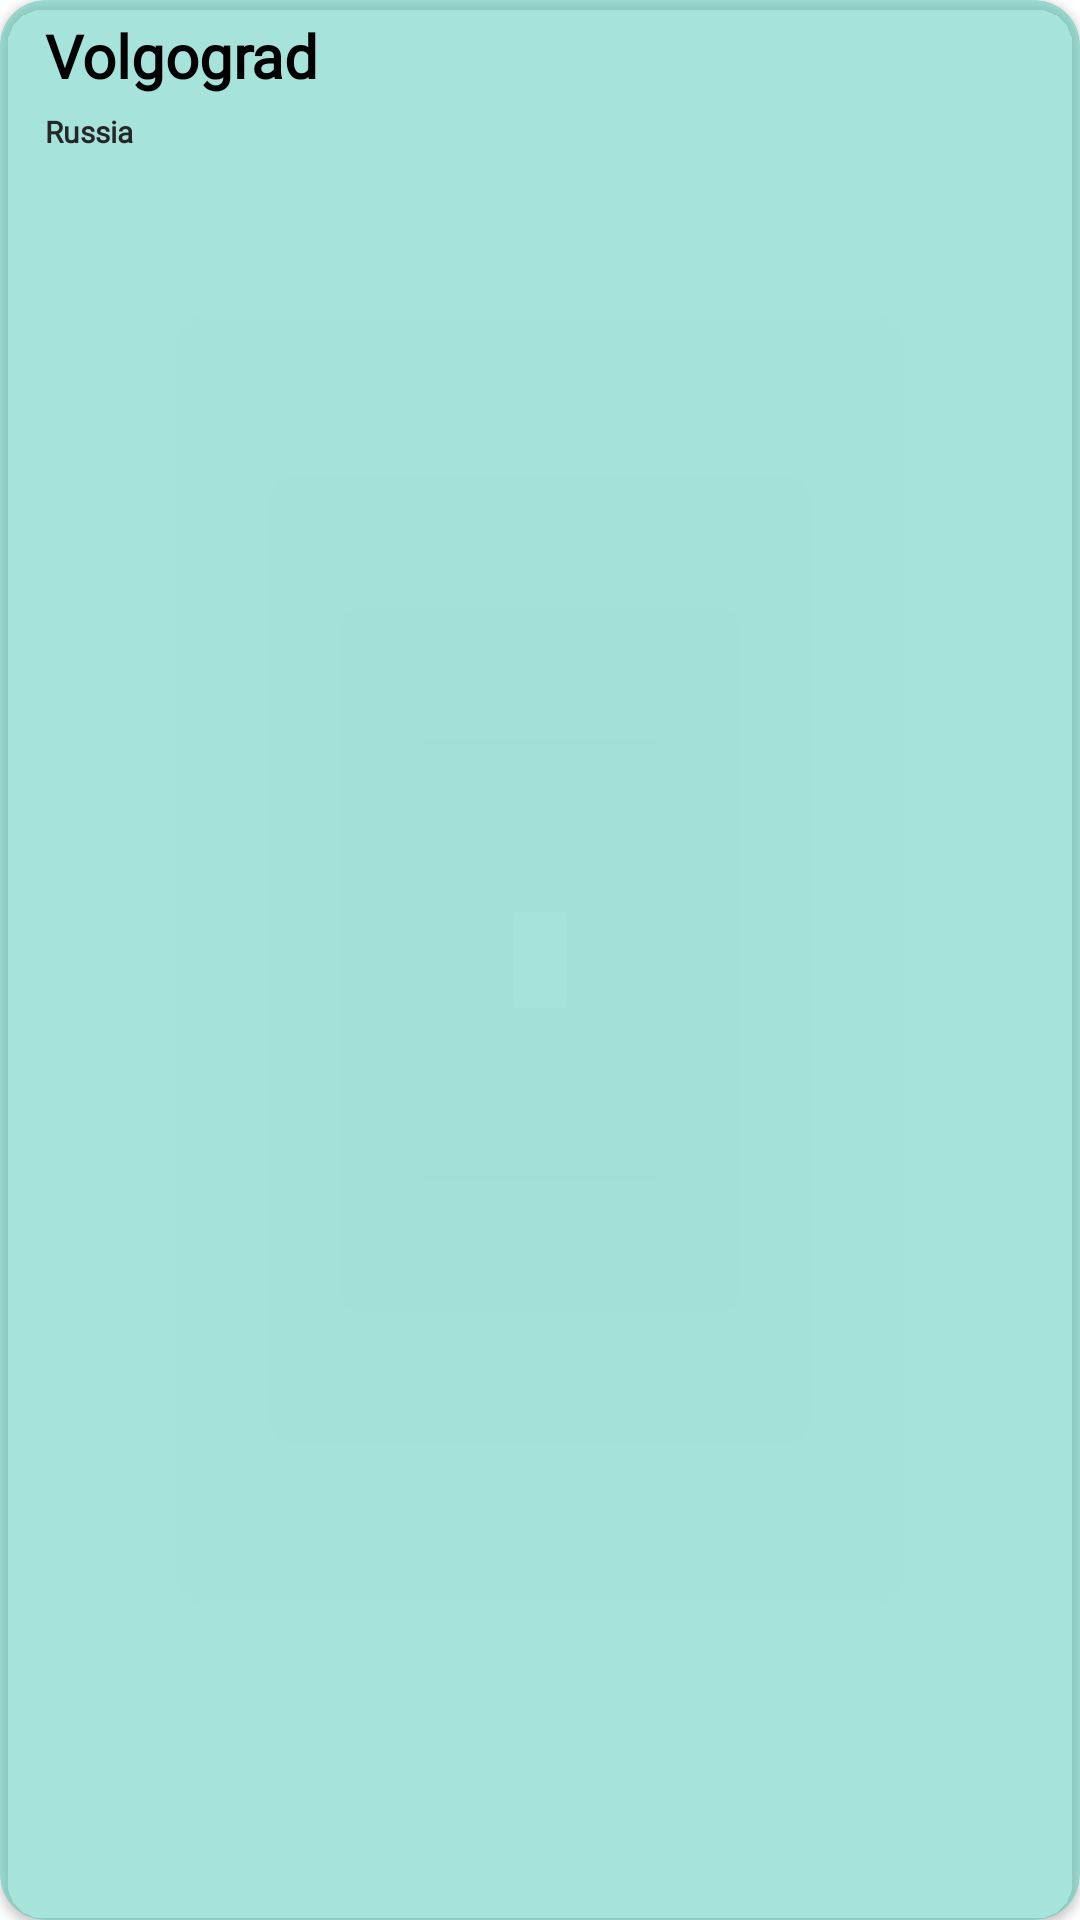

Produce the Android XML layout that renders to this screen, including the resource entries it uses.
<!-- AndroidManifest.xml: application theme Theme.Kotlin_GB -->
<!-- res/layout/fragment_weather_list_recycler_item.xml -->
<?xml version="1.0" encoding="utf-8"?>
<androidx.cardview.widget.CardView xmlns:android="http://schemas.android.com/apk/res/android"
    xmlns:app="http://schemas.android.com/apk/res-auto"
    android:layout_width="match_parent"
    android:layout_height="wrap_content"
    android:layout_margin="10dp"
    android:backgroundTint="@color/blue_light"
    app:cardCornerRadius="15dp"
    app:cardElevation="2dp"
    app:layout_constraintEnd_toEndOf="parent"
    app:layout_constraintStart_toStartOf="parent"
    app:layout_constraintTop_toTopOf="parent">


    <androidx.appcompat.widget.LinearLayoutCompat
        android:layout_width="match_parent"
        android:layout_height="match_parent"
        android:orientation="vertical"
        android:padding="5dp">

        <TextView
            android:id="@+id/tv_city_name"
            android:layout_width="match_parent"
            android:layout_height="wrap_content"
            android:layout_marginStart="10dp"
            android:fontFamily="@font/comfortaa_light"
            android:text="@string/default_city_name"
            android:textColor="#000"
            android:textSize="@dimen/city_list_name_size"
            android:textStyle="bold" />

        <TextView
            android:id="@+id/tv_country_of_city"
            android:layout_width="match_parent"
            android:layout_height="wrap_content"
            android:layout_marginStart="10dp"
            android:layout_marginTop="5dp"
            android:fontFamily="@font/comfortaa_light"
            android:text="@string/default_country_of_city_name"
            android:textColor="#272727"
            android:textSize="@dimen/city_list_name_country_of_city_size"
            android:textStyle="bold" />


    </androidx.appcompat.widget.LinearLayoutCompat>


</androidx.cardview.widget.CardView>
<!-- resources referenced by this layout -->
<resources>
  <color name="blue_light">#7E4CC9B6</color>
  <dimen name="city_list_name_country_of_city_size">10sp</dimen>
  <dimen name="city_list_name_size">20sp</dimen>
  <string name="default_city_name">Volgograd</string>
  <string name="default_country_of_city_name">Russia</string>
  <style name="Theme.Kotlin_GB" parent="Theme.MaterialComponents.DayNight.NoActionBar">
          
          <item name="colorPrimary">@color/purple_500</item>
          <item name="colorPrimaryVariant">@color/blue_light</item>
          <item name="colorOnPrimary">@color/white</item>
          
          <item name="colorSecondary">@color/teal_200</item>
          <item name="colorSecondaryVariant">@color/teal_700</item>
          <item name="colorOnSecondary">@color/black</item>
          
          <item name="android:statusBarColor">?attr/colorPrimaryVariant</item>
          
          <item name="fontFamily">@font/comfortaa_medium</item>
      </style>
  <color name="purple_500">#FF6200EE</color>
  <color name="white">#FFFFFFFF</color>
  <color name="teal_200">#FF03DAC5</color>
  <color name="teal_700">#FF018786</color>
  <color name="black">#FF000000</color>
</resources>
